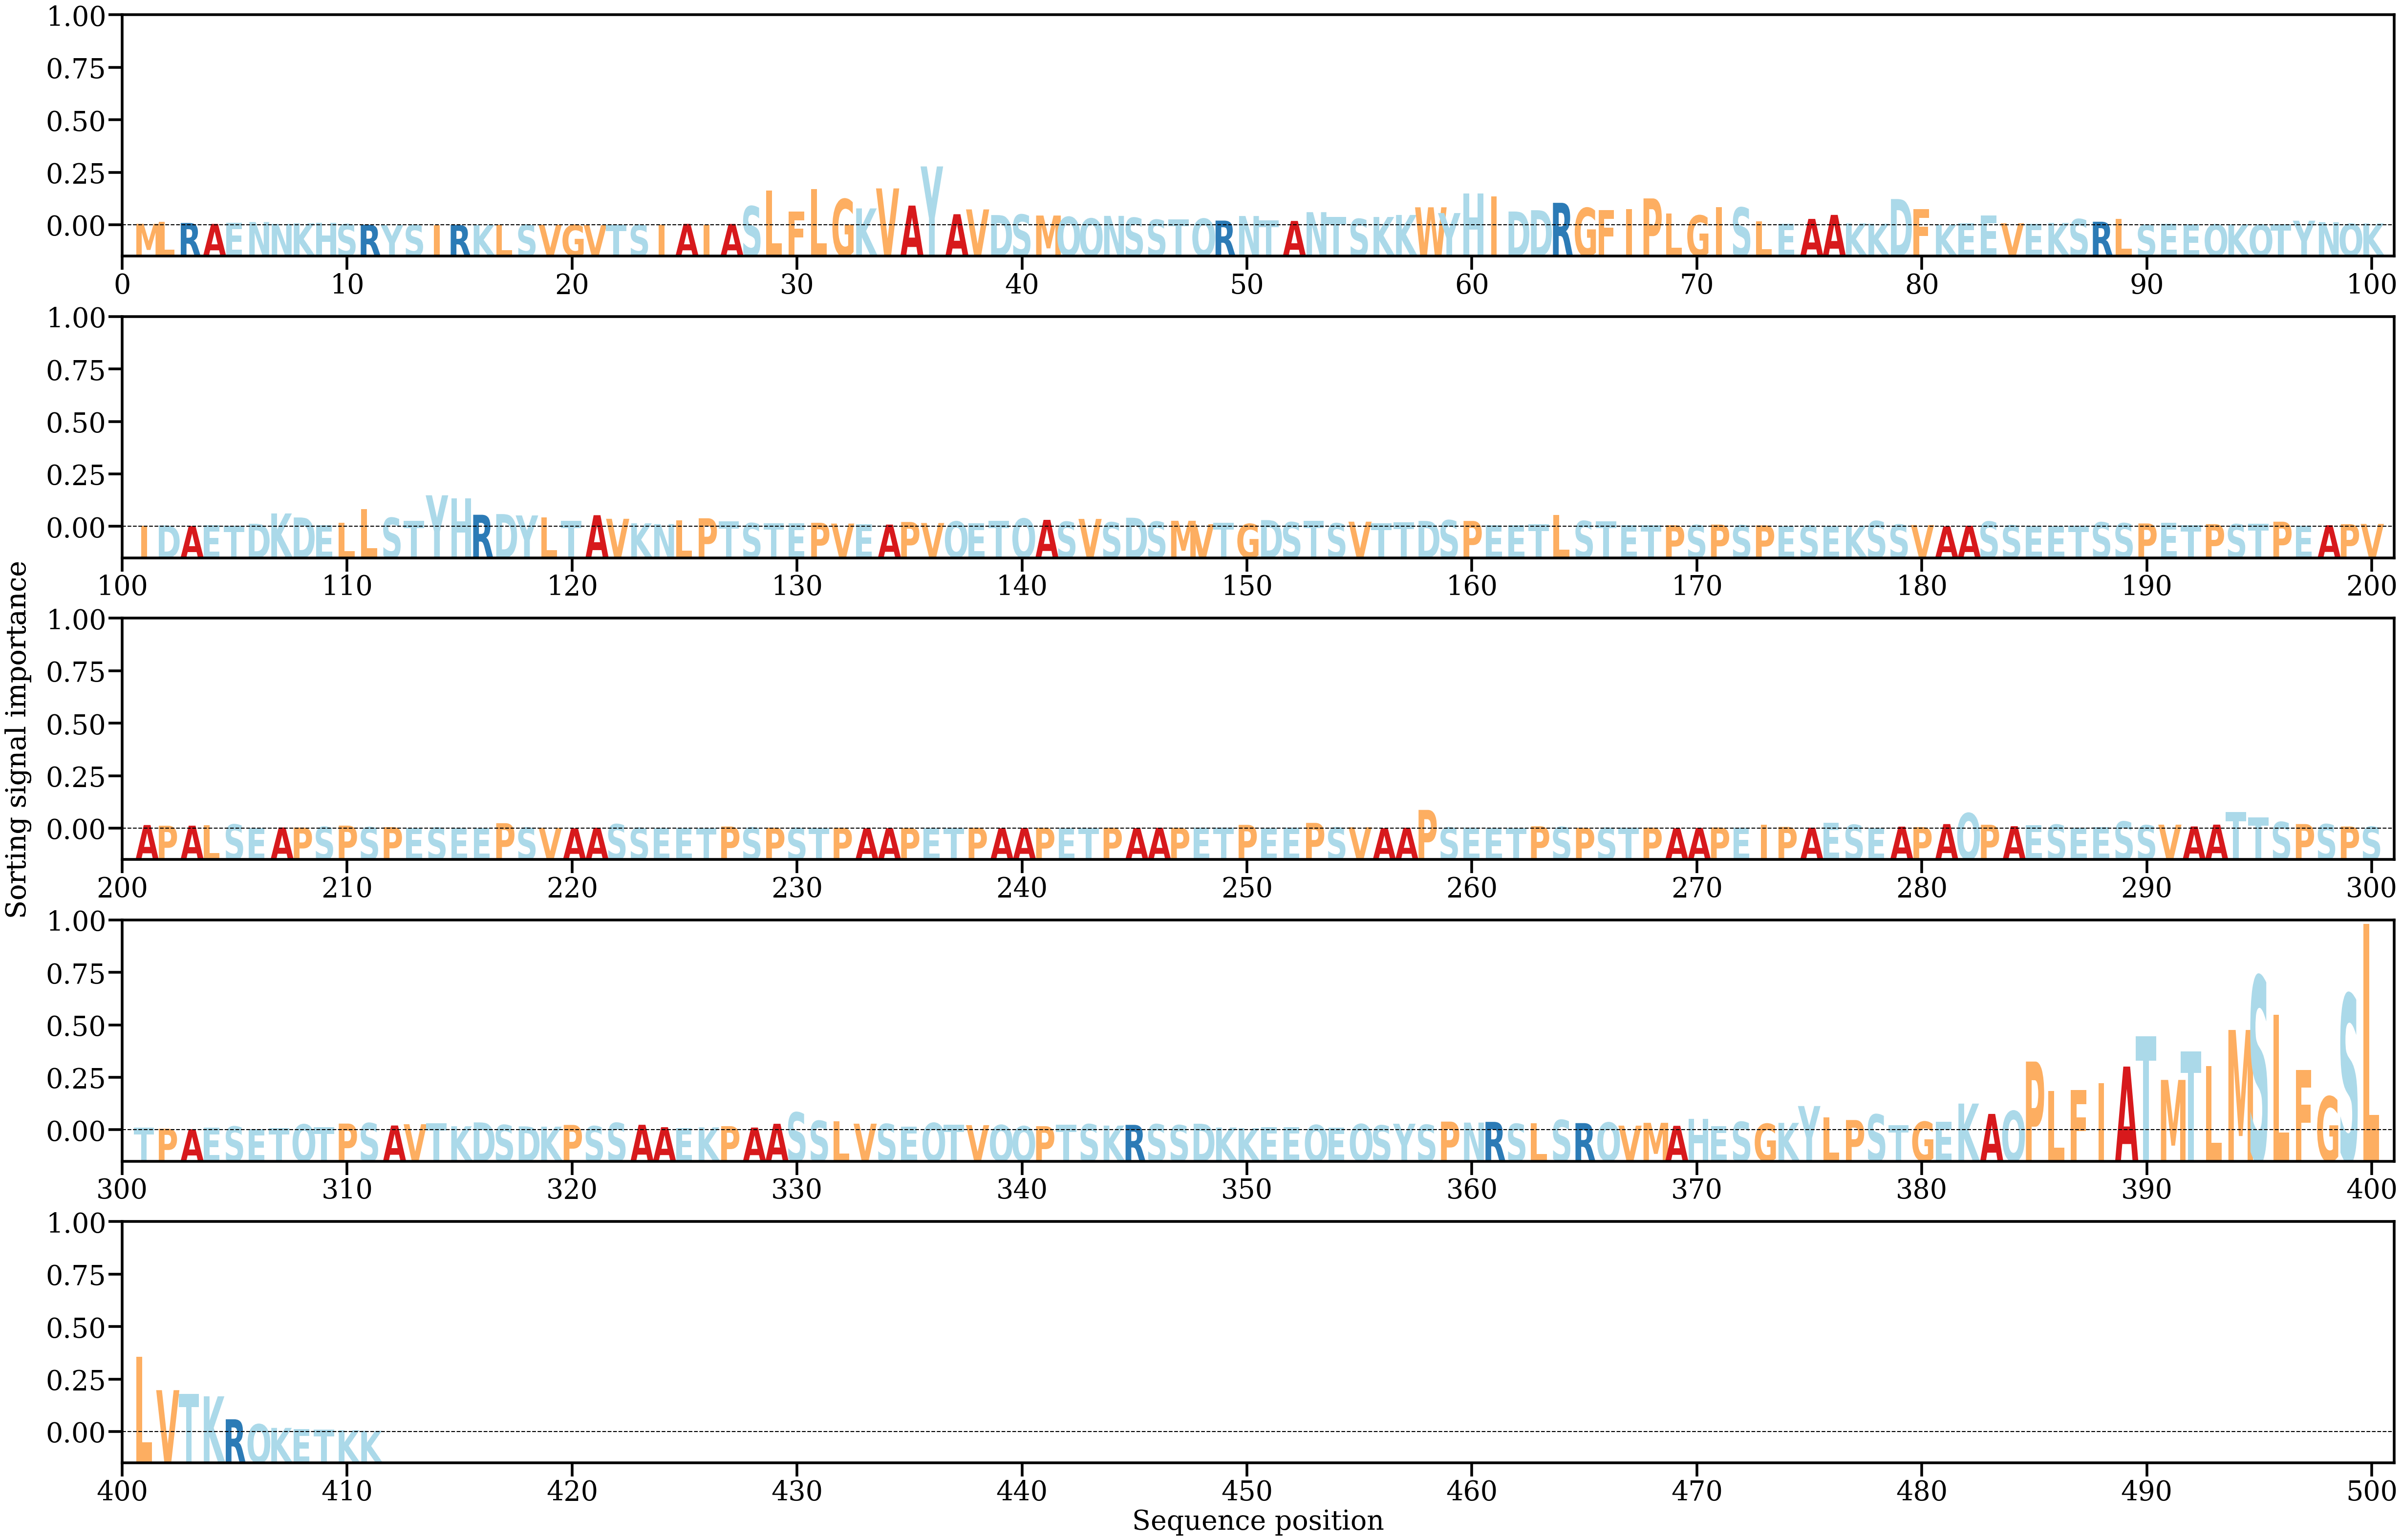

Data behind this chart, as committed beside it:
AA, Alpha
M, [0.0003916]
L, [0.00088905]
R, [0.0006059]
A, [0.00036067]
E, [0.00070217]
N, [0.00085566]
N, [0.00036845]
K, [0.00052073]
H, [0.00066724]
S, [0.00030947]
R, [0.00013394]
Y, [3.3855442e-05]
S, [7.796734e-05]
I, [1.5745292e-05]
R, [6.400631e-05]
K, [7.057781e-05]
L, [0.00010593]
S, [0.00014325]
V, [0.00014793]
G, [8.459146e-05]
V, [3.7516817e-05]
T, [0.00014491]
S, [0.000127]
I, [0.00013091]
A, [0.00037314]
I, [0.00017096]
A, [0.00035079]
S, [0.00506779]
L, [0.00928685]
F, [0.00363173]
L, [0.00959422]
G, [0.00698038]
K, [0.00449636]
V, [0.00983137]
A, [0.00524737]
Y, [0.01569727]
A, [0.00294896]
V, [0.00423176]
D, [0.00272333]
S, [0.00285702]
M, [0.0025961]
Q, [0.00223717]
Q, [0.00180633]
N, [0.00250436]
S, [0.002006]
S, [0.00147651]
T, [0.00162081]
Q, [0.00175636]
R, [0.00124682]
N, [0.00246906]
T, [0.00129463]
A, [0.00115125]
N, [0.00349631]
T, [0.00227682]
S, [0.00170812]
K, [0.00221464]
K, [0.00275364]
W, [0.00478992]
Y, [0.00325645]
H, [0.00852206]
... 351 more rows
